Run: headless pygame with SDL's dummy video driver; simulated clock (each Clock.tick advances the game by its frame time, no real sleeping); random seed 0; keys injected as events and as key.get_pressed() state; no mouse input.
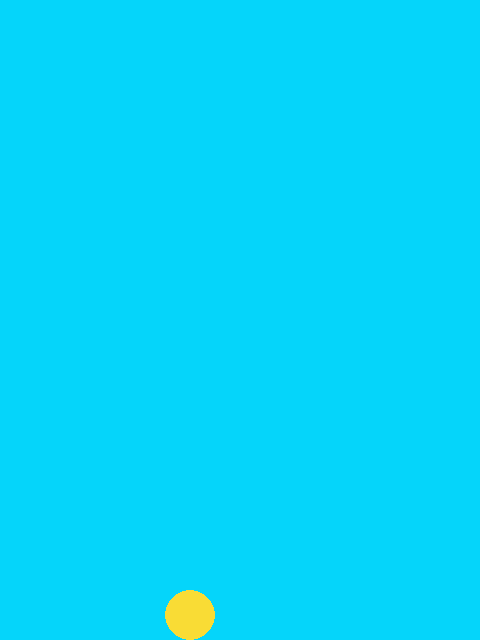
Frame 1 of 1 · flips 1–60 · no input

The pygame program that drew these frames:

import pygame

# make bird class
class Bird:
    def __init__(self):
        self.velocity = 0
        self.x_coord = 0
        self.y_coord = 0
        self.distance_from_pipe = 0
        self.color = (249, 220, 53)
        self.radius = 25
        # i forgot one of the variables we talked about

    def flap(self):
        bird.velocity += 35

# make obstacle class constructor 

# ------------- game code -------------
# setup window and basic game items
background_color = (5, 213, 250) 
window = pygame.display.set_mode((480, 640)) 

pygame.display.set_caption('Bryce & Ruben: Flappy Bird') 
  
window.fill(background_color) 
  
pygame.display.update() 

clock = pygame.time.Clock()

gravity = 5
  
running = True

# setup bird object
bird = Bird()

# set screen position of bird
w, h = pygame.display.get_surface().get_size()
bird.x_coord = w / 2 - 50
bird.y_coord = h / 2

# game loop 
while running: 
    
# for loop through the event queue   
    for event in pygame.event.get(): 
      
        if event.type == pygame.QUIT: 
            running = False

        if event.type == pygame.KEYDOWN:
            if event.key == pygame.K_SPACE:
                bird.flap()

    bird.velocity -= gravity
    if bird.velocity <= 0:
        bird.velocity = 0

    bird.y_coord += gravity - bird.velocity
    
    if bird.y_coord >= h - bird.radius:
        running = False

    window.fill(background_color)
    pygame.draw.circle(window, bird.color, (bird.x_coord, bird.y_coord), bird.radius)
    pygame.display.update()

    # set FPS to 60
    clock.tick(60)  
    # https://stackoverflow.com/questions/35617246/setting-a-fixed-fps-in-pygame-python-3
    # might want to look at this later
